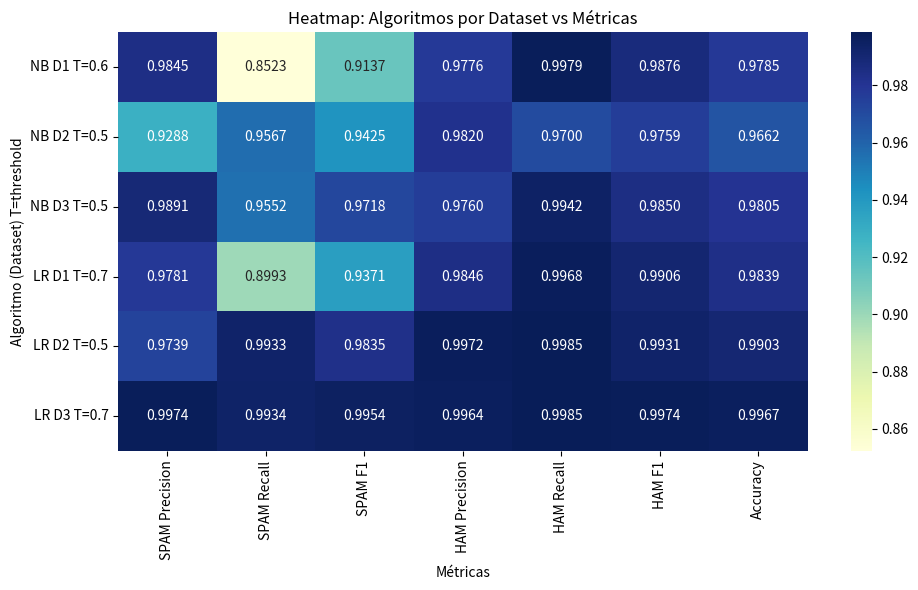

The script that saved this image: (Note: this script raises an exception after producing the figure.)
import seaborn as sns
import pandas as pd
import matplotlib.pyplot as plt
import os
from datetime import datetime

# Dados fictícios
data = {
    'SPAM Precision':[0.9845, 0.9288, 0.9891, 0.9781, 0.9739, 0.9974],
    'SPAM Recall':   [0.8523, 0.9567, 0.9552, 0.8993, 0.9933, 0.9934],
    'SPAM F1':       [0.9137, 0.9425, 0.9718, 0.9371, 0.9835, 0.9954],
    'HAM Precision': [0.9776, 0.9820, 0.9760, 0.9846, 0.9972, 0.9964],
    'HAM Recall':    [0.9979, 0.9700, 0.9942, 0.9968, 0.9985, 0.9985],
    'HAM F1':        [0.9876, 0.9759, 0.9850, 0.9906, 0.9931, 0.9974],
    'Accuracy':      [0.9785, 0.9662, 0.9805, 0.9839, 0.9903, 0.9967],
}

# Criar DataFrame
df = pd.DataFrame(
    data,
    index=[
        'NB D1 T=0.6',
        'NB D2 T=0.5',
        'NB D3 T=0.5',
        'LR D1 T=0.7',
        'LR D2 T=0.5',
        'LR D3 T=0.7'
    ]
)

# Configurar o heatmap
plt.figure(figsize=(10, 6))
sns.heatmap(df, annot=True, cmap='YlGnBu', fmt='.4f')
plt.title('Heatmap: Algoritmos por Dataset vs Métricas')
plt.xlabel('Métricas')
plt.ylabel('Algoritmo (Dataset) T=threshold')
plt.tight_layout()

dirname = os.path.dirname(__file__)
_datetime               = datetime.now().strftime("%Y%m%d-%H%M")
base_path               = f"{dirname}/../output/vizualizations/{_datetime}"
os.makedirs(base_path, exist_ok=True)

# Exibir o heatmap
plt.savefig(f"{base_path}/heatmap.png")